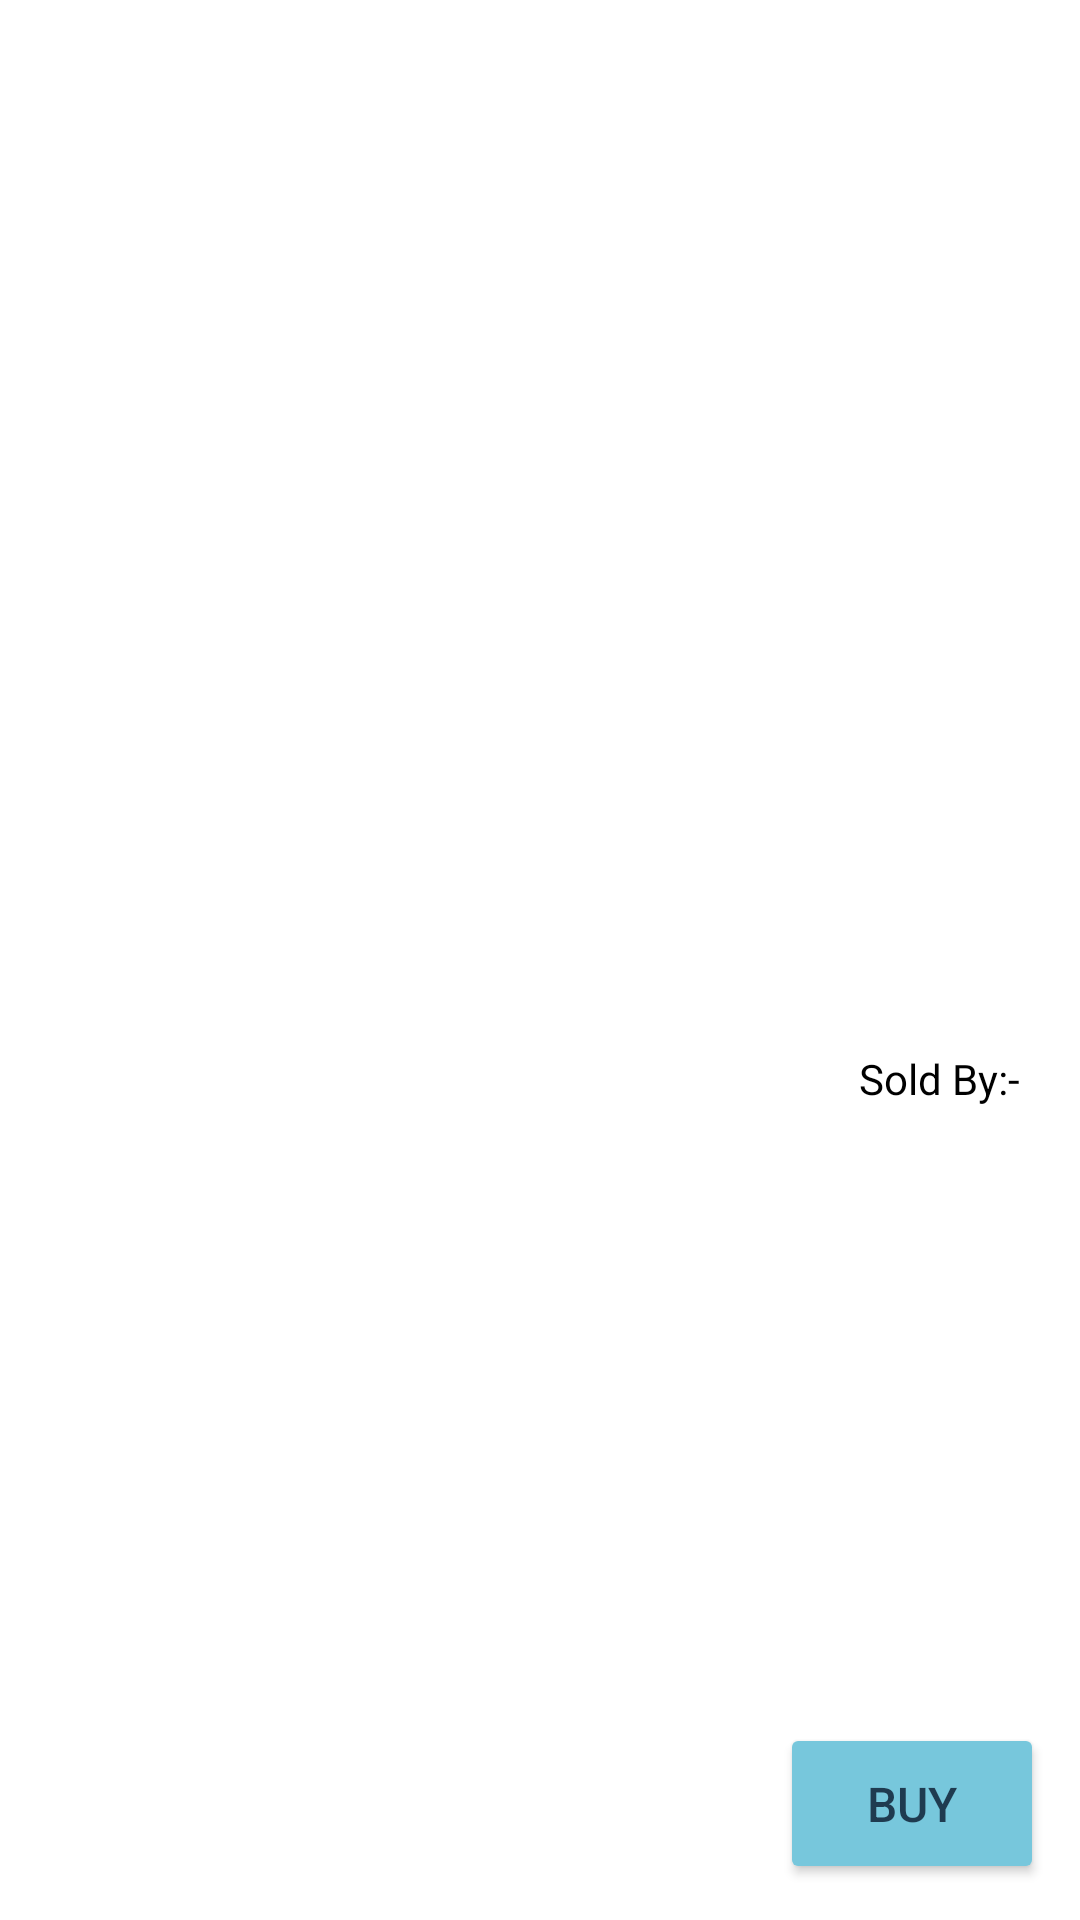

Here is an Android app screen rendered from its layout file. Give the layout XML and the strings, colors and styles it references.
<!-- AndroidManifest.xml: application theme AppTheme -->
<!-- res/layout/activity_product_description.xml -->
<?xml version="1.0" encoding="utf-8"?>
<RelativeLayout xmlns:android="http://schemas.android.com/apk/res/android"
    xmlns:app="http://schemas.android.com/apk/res-auto"
    xmlns:tools="http://schemas.android.com/tools"
    android:layout_width="match_parent"
    android:layout_height="match_parent"
    android:orientation="vertical"
    tools:context=".ProductDescription">

    <LinearLayout
        android:layout_width="match_parent"
        android:layout_height="match_parent"
        android:orientation="vertical">


        <ImageView
            android:id="@+id/buy_image"
            android:layout_width="match_parent"
            android:layout_height="0dp"
            android:layout_weight="8"
            android:background="@android:color/white"
            android:scaleType="centerCrop" />

        <Space
            android:background="@drawable/cardview"
            android:layout_width="match_parent"
            android:layout_height="0dp"
            android:layout_weight="1" />

    </LinearLayout>

    <ScrollView
        android:scrollbarSize="0dp"
        android:layout_width="match_parent"
        android:layout_height="match_parent">

        <LinearLayout
            android:layout_width="match_parent"
            android:layout_height="wrap_content"
            android:orientation="vertical">

            <Space
                android:id="@+id/space"
                android:layout_width="match_parent"
                android:layout_height="350dp"/>

            <TextView
                android:id="@+id/buy_user"
                android:textColor="@android:color/black"
                android:layout_width="wrap_content"
                android:layout_height="wrap_content"
                android:layout_above="@+id/cardview"
                android:layout_alignParentEnd="true"
                android:layout_alignParentRight="true"
                android:layout_gravity="bottom|end"
                android:layout_marginEnd="20dp"
                android:layout_marginRight="20dp"
                android:layout_marginBottom="30dp"
                android:text="Sold By:-" />


            <LinearLayout
                android:layout_width="match_parent"
                android:layout_height="wrap_content"
                android:background="@drawable/cardview"
                android:gravity="center_horizontal"
                android:orientation="vertical">

                <TextView
                    android:textColor="@android:color/black"
                    android:textSize="40dp"
                    android:id="@+id/buy_name"
                    android:layout_width="wrap_content"
                    android:layout_height="wrap_content"
                    android:background="@android:color/transparent" />

                <TextView
                    android:textColor="@android:color/black"
                    android:id="@+id/buy_prise"
                    android:layout_width="wrap_content"
                    android:layout_height="wrap_content"
                    android:background="@android:color/transparent" />


                <TextView
                    android:padding="20dp"
                    style="@style/editText"
                    android:id="@+id/buy_description"
                    android:layout_width="match_parent"
                    android:layout_height="wrap_content"
                    android:background="@android:color/transparent" />
            </LinearLayout>
        </LinearLayout>
    </ScrollView>

    <Button
        android:id="@+id/buy_button"
        android:layout_width="wrap_content"
        android:layout_height="wrap_content"
        android:layout_alignParentEnd="true"
        android:layout_alignParentRight="true"
        android:layout_alignParentBottom="true"
        android:layout_gravity="bottom|end"
        android:backgroundTint="@color/colorAccent"
        android:padding="16dp"
        android:layout_margin="12dp"
        android:text="Buy"
        android:textColor="@color/colorPrimary"
        android:textSize="16sp" />

</RelativeLayout>
<!-- resources referenced by this layout -->
<resources>
  <color name="colorAccent">#77C7DC</color>
  <color name="colorPrimary">#1F3B50</color>
  <!-- drawable cardview (drawable) -->
  <?xml version="1.0" encoding="utf-8"?>
  <shape xmlns:android="http://schemas.android.com/apk/res/android">
      <solid android:color="@android:color/white"/>
      <corners android:topRightRadius="24dp" android:topLeftRadius="24dp"/>
  </shape>
  <style name="editText">
          <item name="android:backgroundTint">@color/colorPrimary</item>
          <item name="android:textColorHint">@color/colorPrimaryDark</item>
          <item name="android:textColor">@color/colorPrimary</item>
          <item name="textStartPadding">8dp</item>
          <item name="android:padding">8dp</item>
          <item name="android:textSize">22sp</item>
      </style>
  <color name="colorPrimaryDark">#326164</color>
</resources>
